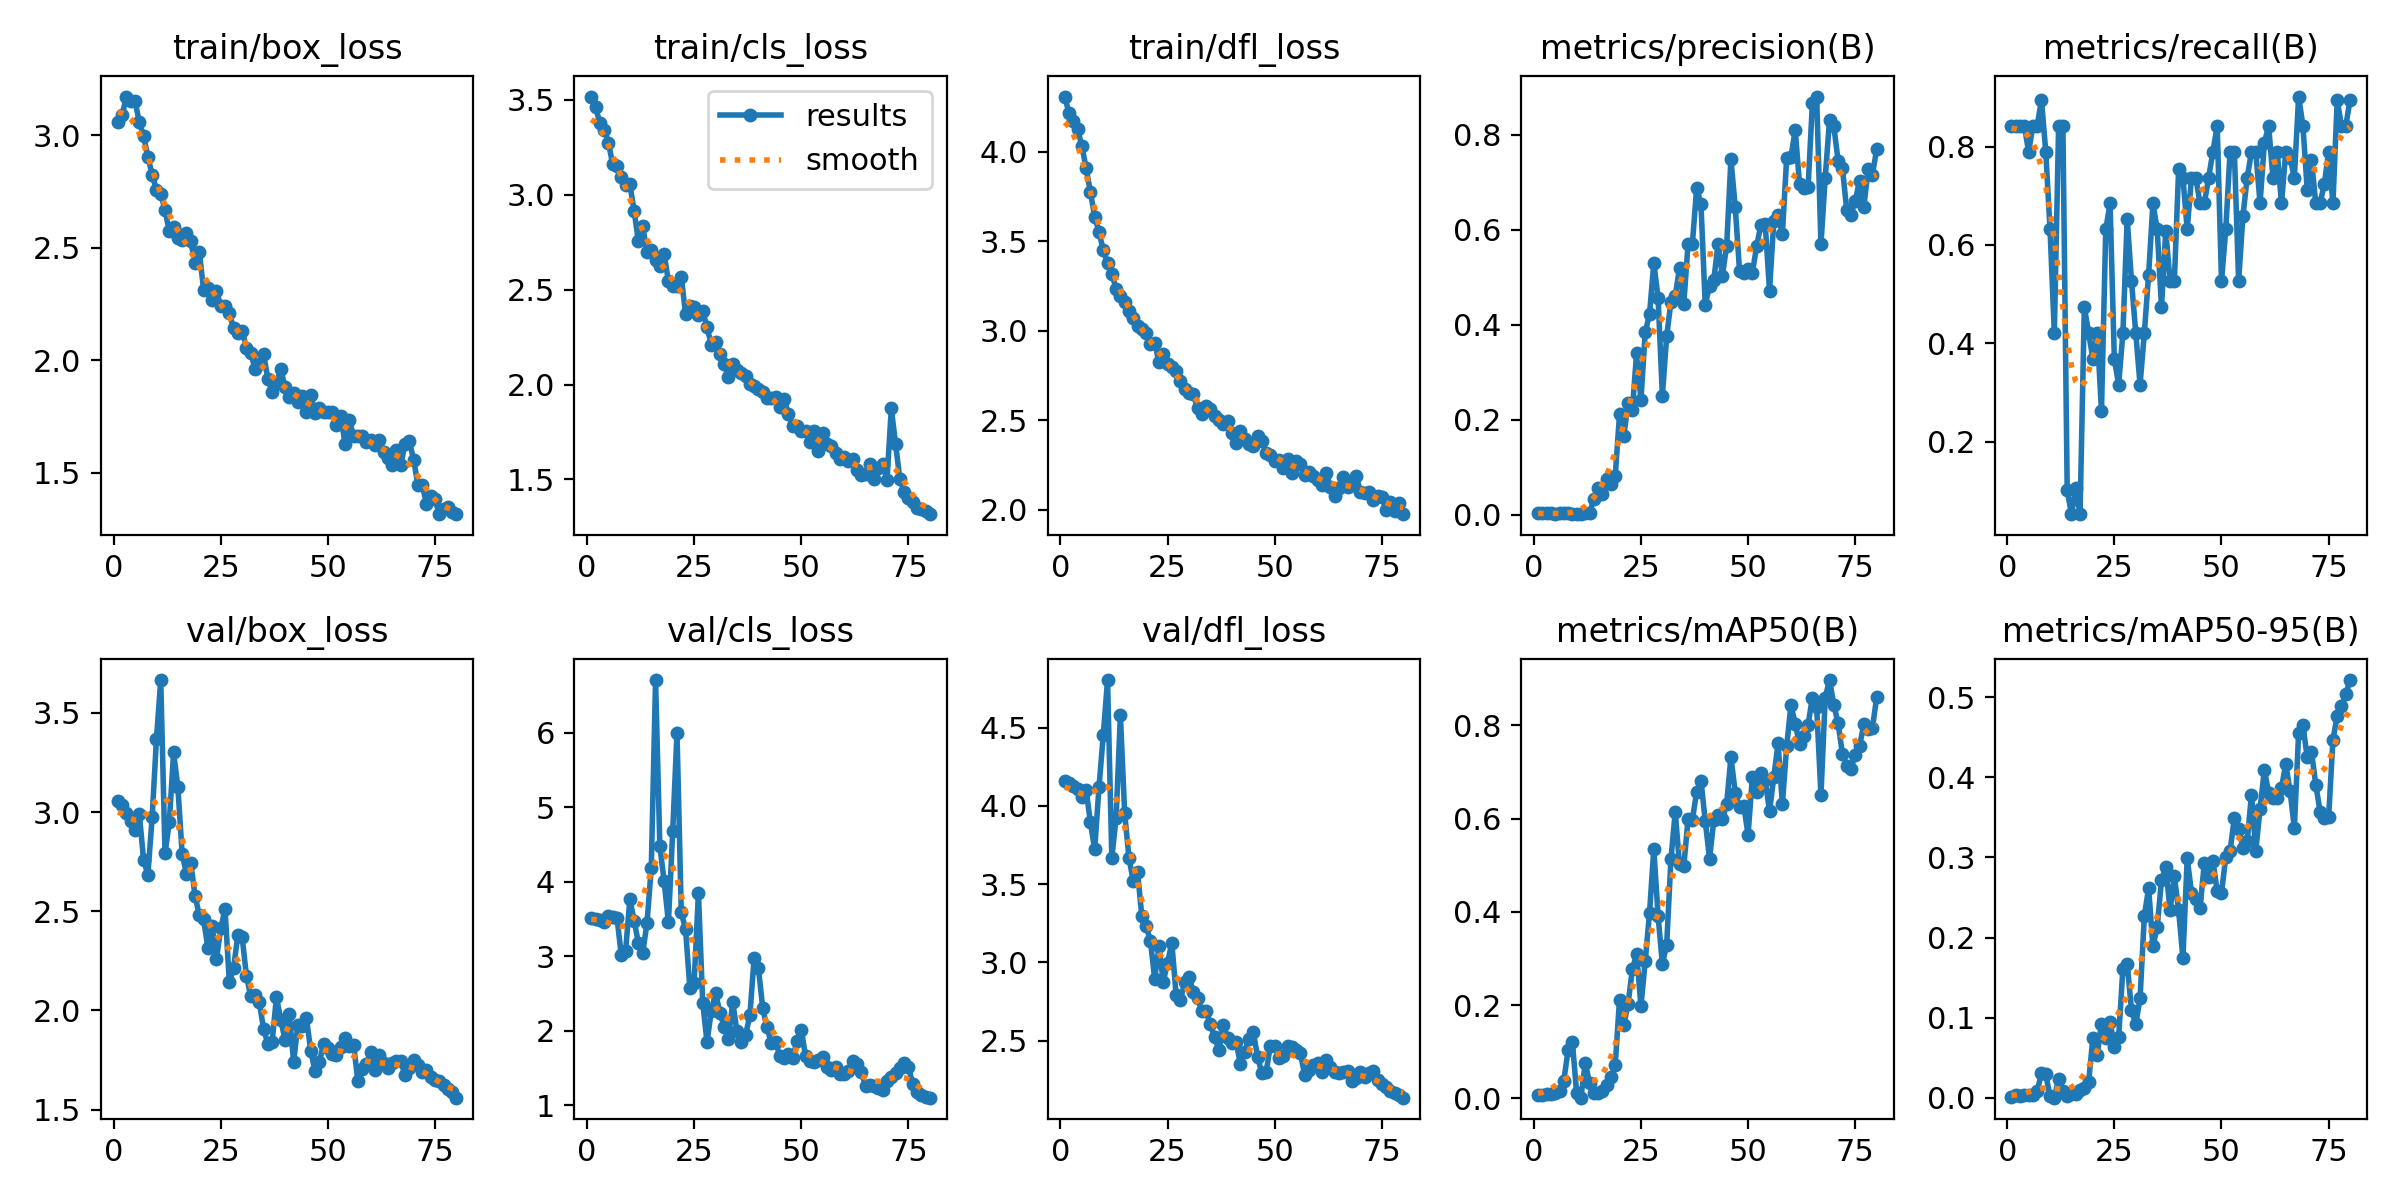

The table this chart was drawn from, first rows:
epoch, time, train/box_loss, train/cls_loss, train/dfl_loss, metrics/precision(B), metrics/recall(B), metrics/mAP50(B), metrics/mAP50-95(B), val/box_loss, val/cls_loss, val/dfl_loss, lr/pg0, lr/pg1, lr/pg2
1, 46.79, 3.059, 3.517, 4.309, 0.00314, 0.8421, 0.00607, 0.00131, 3.057, 3.517, 4.157, 0.00016, 0.00016, 0.00016
2, 66.97, 3.088, 3.461, 4.218, 0.00314, 0.8421, 0.0078, 0.00353, 3.037, 3.504, 4.148, 0.0003358, 0.0003358, 0.0003358
3, 79.96, 3.171, 3.378, 4.174, 0.00314, 0.8421, 0.00822, 0.00233, 2.996, 3.491, 4.13, 0.0005071, 0.0005071, 0.0005071
4, 86.79, 3.152, 3.343, 4.126, 0.00314, 0.8421, 0.00824, 0.00294, 2.958, 3.466, 4.105, 0.000674, 0.000674, 0.000674
5, 98.56, 3.152, 3.274, 4.035, 0.00294, 0.7895, 0.01211, 0.00417, 2.912, 3.545, 4.054, 0.0008364, 0.0008364, 0.0008364
6, 105.4, 3.057, 3.16, 3.909, 0.00314, 0.8421, 0.01665, 0.00307, 2.99, 3.531, 4.104, 0.0009944, 0.0009944, 0.0009944
7, 115.9, 2.995, 3.151, 3.776, 0.00314, 0.8421, 0.03738, 0.00831, 2.759, 3.517, 3.896, 0.001148, 0.001148, 0.001148
8, 123.7, 2.904, 3.094, 3.638, 0.00333, 0.8947, 0.103, 0.03087, 2.683, 3.02, 3.722, 0.001297, 0.001297, 0.001297
9, 132.7, 2.824, 3.053, 3.554, 0.00294, 0.7895, 0.1209, 0.02913, 2.975, 3.067, 4.118, 0.001442, 0.001442, 0.001442
10, 141.1, 2.756, 3.056, 3.45, 0.00235, 0.6316, 0.01096, 0.00184, 3.367, 3.766, 4.451, 0.001582, 0.001582, 0.001582
11, 149.3, 2.739, 2.915, 3.379, 0.00157, 0.421, 0.00137, 0.00021, 3.666, 3.482, 4.805, 0.001717, 0.001717, 0.001717
12, 158.4, 2.667, 2.754, 3.317, 0.00314, 0.8421, 0.07609, 0.02407, 2.792, 3.176, 3.67, 0.001728, 0.001728, 0.001728
13, 166.1, 2.572, 2.834, 3.235, 0.00314, 0.8421, 0.03271, 0.00914, 2.95, 3.042, 3.924, 0.001703, 0.001703, 0.001703
14, 173.3, 2.592, 2.699, 3.195, 0.03379, 0.1013, 0.01078, 0.00271, 3.301, 3.449, 4.579, 0.001678, 0.001678, 0.001678
15, 185.4, 2.545, 2.707, 3.163, 0.05637, 0.05263, 0.01175, 0.00521, 3.126, 4.191, 3.952, 0.001654, 0.001654, 0.001654
16, 194.2, 2.534, 2.658, 3.11, 0.04387, 0.1053, 0.016, 0.00531, 2.79, 6.71, 3.668, 0.001629, 0.001629, 0.001629
17, 204.1, 2.563, 2.626, 3.069, 0.07528, 0.05263, 0.02817, 0.00949, 2.69, 4.479, 3.52, 0.001604, 0.001604, 0.001604
18, 213.7, 2.527, 2.69, 3.029, 0.06412, 0.4737, 0.04658, 0.01186, 2.746, 4.009, 3.577, 0.001579, 0.001579, 0.001579
19, 222.7, 2.432, 2.543, 3.007, 0.08139, 0.421, 0.07108, 0.01969, 2.579, 3.456, 3.297, 0.001554, 0.001554, 0.001554
20, 232.9, 2.481, 2.519, 2.988, 0.2116, 0.3684, 0.2114, 0.07512, 2.48, 4.678, 3.233, 0.00153, 0.00153, 0.00153
21, 239.8, 2.313, 2.521, 2.923, 0.1662, 0.421, 0.1578, 0.05382, 2.46, 5.999, 3.139, 0.001505, 0.001505, 0.001505
22, 247.2, 2.32, 2.568, 2.934, 0.2347, 0.2632, 0.2027, 0.09247, 2.315, 3.589, 2.896, 0.00148, 0.00148, 0.00148
23, 257.7, 2.266, 2.372, 2.824, 0.2215, 0.6316, 0.2766, 0.07411, 2.424, 3.363, 3.102, 0.001455, 0.001455, 0.001455
24, 267.6, 2.307, 2.416, 2.867, 0.3418, 0.6842, 0.3096, 0.09512, 2.259, 2.574, 2.878, 0.001431, 0.001431, 0.001431
25, 276.8, 2.241, 2.41, 2.816, 0.2421, 0.3684, 0.1975, 0.06383, 2.414, 2.649, 2.997, 0.001406, 0.001406, 0.001406
26, 285.6, 2.24, 2.367, 2.796, 0.3843, 0.3158, 0.2942, 0.07531, 2.511, 3.85, 3.126, 0.001381, 0.001381, 0.001381
27, 297.3, 2.208, 2.388, 2.775, 0.4227, 0.421, 0.3972, 0.1614, 2.145, 2.379, 2.793, 0.001357, 0.001357, 0.001357
28, 306.6, 2.143, 2.303, 2.716, 0.53, 0.6535, 0.535, 0.1675, 2.214, 1.851, 2.759, 0.001332, 0.001332, 0.001332
29, 314.6, 2.119, 2.211, 2.675, 0.4576, 0.5263, 0.3914, 0.1094, 2.382, 2.261, 2.872, 0.001307, 0.001307, 0.001307
30, 321.7, 2.13, 2.225, 2.652, 0.2508, 0.421, 0.288, 0.09187, 2.369, 2.512, 2.905, 0.001282, 0.001282, 0.001282
31, 333.7, 2.055, 2.159, 2.644, 0.3757, 0.3158, 0.3289, 0.1242, 2.173, 2.246, 2.813, 0.001257, 0.001257, 0.001257
32, 343.4, 2.034, 2.108, 2.57, 0.4485, 0.421, 0.5126, 0.2268, 2.072, 2.051, 2.773, 0.001233, 0.001233, 0.001233
33, 349.9, 1.96, 2.038, 2.534, 0.4606, 0.5397, 0.614, 0.2619, 2.08, 1.891, 2.689, 0.001208, 0.001208, 0.001208
34, 357.2, 1.984, 2.107, 2.58, 0.5199, 0.6842, 0.502, 0.189, 2.04, 2.383, 2.687, 0.001183, 0.001183, 0.001183
35, 367.1, 2.026, 2.074, 2.562, 0.4438, 0.6316, 0.4974, 0.2132, 1.907, 1.992, 2.605, 0.001159, 0.001159, 0.001159
36, 378, 1.917, 2.062, 2.521, 0.5712, 0.4737, 0.5998, 0.2713, 1.83, 1.856, 2.521, 0.001134, 0.001134, 0.001134
37, 386.1, 1.86, 2.046, 2.503, 0.5702, 0.6286, 0.5977, 0.2877, 1.843, 1.943, 2.441, 0.001109, 0.001109, 0.001109
38, 394.4, 1.899, 2.004, 2.481, 0.6877, 0.5263, 0.6572, 0.2339, 2.068, 2.207, 2.602, 0.001084, 0.001084, 0.001084
39, 404.3, 1.96, 1.991, 2.494, 0.6546, 0.5263, 0.6812, 0.2766, 1.954, 2.98, 2.52, 0.001059, 0.001059, 0.001059
40, 414.6, 1.883, 1.978, 2.426, 0.4429, 0.7535, 0.5952, 0.2339, 1.851, 2.842, 2.483, 0.001035, 0.001035, 0.001035
41, 420.6, 1.836, 1.961, 2.374, 0.4814, 0.7368, 0.5142, 0.1744, 1.984, 2.304, 2.494, 0.00101, 0.00101, 0.00101
42, 432.7, 1.855, 1.928, 2.44, 0.4951, 0.6316, 0.5962, 0.2991, 1.74, 2.046, 2.348, 0.0009853, 0.0009853, 0.0009853
43, 437.4, 1.817, 1.929, 2.395, 0.5707, 0.7368, 0.6067, 0.2559, 1.927, 1.834, 2.427, 0.0009605, 0.0009605, 0.0009605
44, 446.9, 1.84, 1.937, 2.368, 0.5034, 0.7368, 0.5982, 0.2476, 1.924, 1.848, 2.511, 0.0009357, 0.0009357, 0.0009357
45, 458, 1.769, 1.882, 2.357, 0.5664, 0.6842, 0.6317, 0.2371, 1.96, 1.663, 2.555, 0.000911, 0.000911, 0.000911
46, 466.9, 1.847, 1.922, 2.414, 0.7483, 0.6842, 0.732, 0.2932, 1.796, 1.633, 2.398, 0.0008862, 0.0008862, 0.0008862
47, 476.3, 1.766, 1.842, 2.382, 0.6481, 0.7368, 0.6555, 0.2755, 1.694, 1.692, 2.29, 0.0008615, 0.0008615, 0.0008615
48, 482.5, 1.787, 1.78, 2.318, 0.5144, 0.7895, 0.6256, 0.2955, 1.74, 1.636, 2.3, 0.0008368, 0.0008368, 0.0008368
49, 492.6, 1.77, 1.783, 2.304, 0.5095, 0.8421, 0.6266, 0.2579, 1.831, 1.866, 2.468, 0.000812, 0.000812, 0.000812
50, 502, 1.771, 1.753, 2.274, 0.517, 0.5263, 0.5654, 0.2557, 1.811, 2.016, 2.465, 0.0007872, 0.0007872, 0.0007872
51, 512.9, 1.77, 1.755, 2.28, 0.5101, 0.6316, 0.6894, 0.3009, 1.78, 1.657, 2.387, 0.0007625, 0.0007625, 0.0007625
52, 523.2, 1.711, 1.7, 2.232, 0.566, 0.7895, 0.6567, 0.3075, 1.774, 1.597, 2.402, 0.0007378, 0.0007378, 0.0007378
53, 535.5, 1.752, 1.755, 2.282, 0.6109, 0.7895, 0.6967, 0.3496, 1.815, 1.584, 2.465, 0.000713, 0.000713, 0.000713
54, 542.4, 1.629, 1.651, 2.207, 0.6122, 0.5263, 0.6822, 0.3359, 1.861, 1.611, 2.46, 0.0006882, 0.0006882, 0.0006882
55, 552.7, 1.736, 1.745, 2.269, 0.4718, 0.6586, 0.6158, 0.312, 1.821, 1.655, 2.442, 0.0006635, 0.0006635, 0.0006635
56, 563.7, 1.661, 1.685, 2.256, 0.6192, 0.7368, 0.6892, 0.3207, 1.828, 1.516, 2.42, 0.0006387, 0.0006387, 0.0006387
57, 572.7, 1.662, 1.676, 2.194, 0.6308, 0.7895, 0.7611, 0.3783, 1.643, 1.476, 2.279, 0.000614, 0.000614, 0.000614
58, 583.1, 1.663, 1.641, 2.211, 0.5913, 0.7895, 0.6313, 0.3083, 1.704, 1.508, 2.31, 0.0005893, 0.0005893, 0.0005893
59, 590.2, 1.637, 1.607, 2.189, 0.7508, 0.6842, 0.7549, 0.3601, 1.731, 1.422, 2.343, 0.0005645, 0.0005645, 0.0005645
60, 599.5, 1.644, 1.616, 2.167, 0.7541, 0.8076, 0.8438, 0.4095, 1.789, 1.423, 2.357, 0.0005397, 0.0005397, 0.0005397
... 20 more rows
